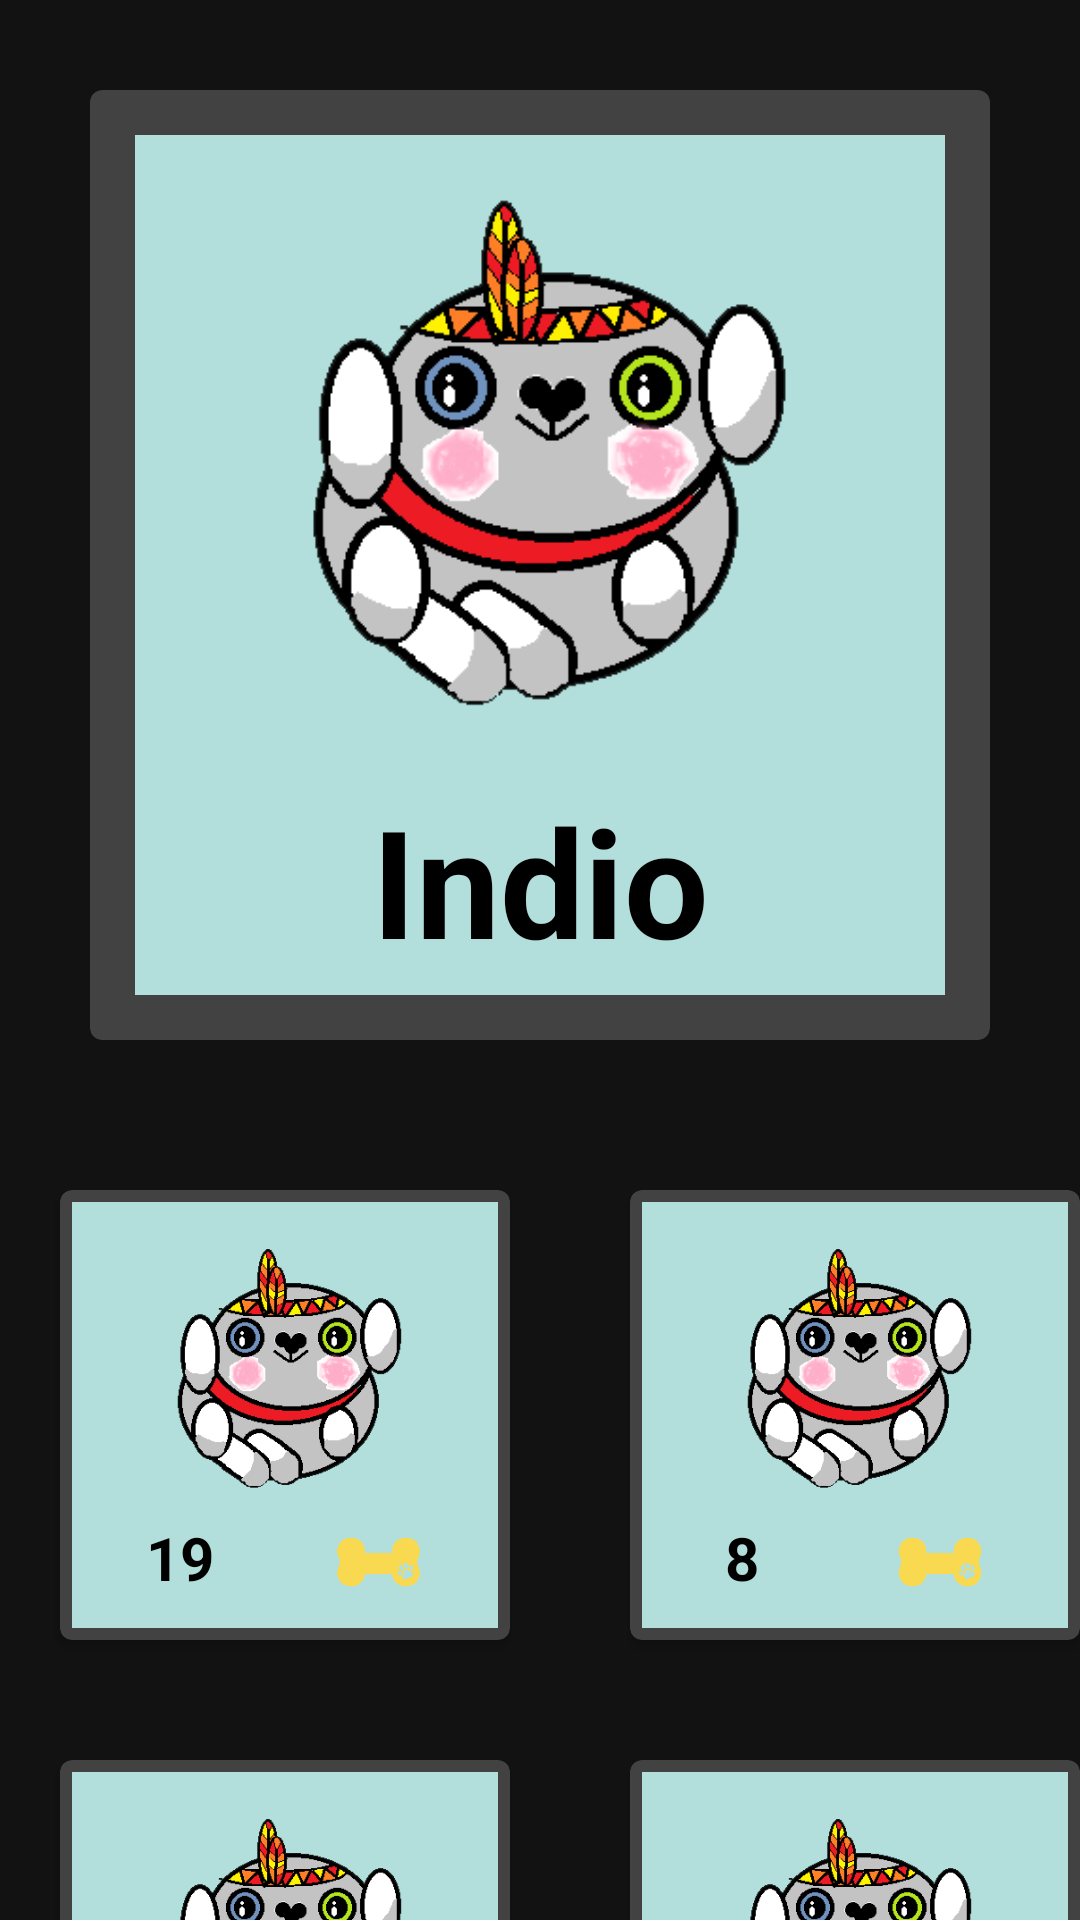

Android layout source for this screen:
<!-- AndroidManifest.xml: application theme Theme.Mascotas -->
<!-- res/layout/fragment_perfil.xml -->
<?xml version="1.0" encoding="utf-8"?>
<FrameLayout
    xmlns:android="http://schemas.android.com/apk/res/android"
    xmlns:tools="http://schemas.android.com/tools"
    xmlns:app="http://schemas.android.com/apk/res-auto"
    android:layout_width="match_parent"
    android:layout_height="match_parent"
    tools:context=".fragment.FragmentPerfil">

    <GridLayout
        android:layout_width="match_parent"
        android:layout_height="match_parent"
        android:columnCount="1">

    <androidx.cardview.widget.CardView
        android:id="@+id/cvMascotas1perro"
        android:layout_height="wrap_content"
        android:layout_width="match_parent"
        app:cardCornerRadius="4dp"
        android:layout_margin="30dp">

        <LinearLayout
            android:layout_width="match_parent"
            android:layout_height="match_parent"
            android:orientation="vertical"
            android:background="@color/primary_light"
            android:padding="5dp"
            android:layout_margin="15dp">

            <ImageView
                android:id="@+id/ivFoto1perro"
                android:layout_width="300dp"
                android:layout_height="200dp"
                android:src="@drawable/indio"
                android:layout_gravity="center"
                android:padding="5dp"
                android:contentDescription="@string/todo">
            </ImageView>

            <GridLayout
                android:layout_width="match_parent"
                android:layout_height="match_parent"
                android:columnCount="1">

                <TextView
                    android:layout_columnWeight="1"
                    android:id="@+id/tvNombre1perro"
                    android:layout_width="wrap_content"
                    android:layout_height="wrap_content"
                    android:textColor="@color/black"
                    android:textSize="50sp"
                    android:text="Indio"
                    android:textAlignment="center"
                    android:textStyle="bold"
                    android:paddingTop="10dp"/>

            </GridLayout>

        </LinearLayout>

    </androidx.cardview.widget.CardView>

    <GridLayout
        android:layout_width="match_parent"
        android:layout_height="wrap_content"
        android:columnCount="2">

        <androidx.cardview.widget.CardView
            android:layout_height="150dp"
            android:layout_width="150dp"
            app:cardCornerRadius="4dp"
            android:layout_margin="20dp">

            <LinearLayout
                android:layout_width="match_parent"
                android:layout_height="match_parent"
                android:orientation="vertical"
                android:background="@color/primary_light"
                android:padding="5dp"
                android:layout_margin="4dp">

                <ImageView
                    android:layout_width="100dp"
                    android:layout_height="100dp"
                    android:src="@drawable/indio"
                    android:layout_gravity="center"
                    android:padding="5dp"
                    android:contentDescription="@string/todo">
                </ImageView>

                <GridLayout
                    android:layout_width="match_parent"
                    android:layout_height="match_parent"
                    android:columnCount="2">

                    <TextView
                        android:layout_columnWeight="1"
                        android:layout_width="wrap_content"
                        android:layout_height="wrap_content"
                        android:textColor="@color/black"
                        android:textSize="20sp"
                        android:textStyle="bold"
                        android:text="19"
                        android:textAlignment="center"
                        />

                    <ImageView
                        android:layout_columnWeight="1"
                        android:id="@+id/ivHuesoAmarillo"
                        android:layout_width="30dp"
                        android:layout_height="30dp"
                        android:src="@drawable/amarillo"
                        android:contentDescription="@string/todo">
                    </ImageView>

                </GridLayout>

            </LinearLayout>

        </androidx.cardview.widget.CardView>

        <androidx.cardview.widget.CardView
            android:layout_height="150dp"
            android:layout_width="150dp"
            app:cardCornerRadius="4dp"
            android:layout_margin="20dp">

            <LinearLayout
                android:layout_width="match_parent"
                android:layout_height="match_parent"
                android:orientation="vertical"
                android:background="@color/primary_light"
                android:padding="5dp"
                android:layout_margin="4dp">

                <ImageView
                    android:layout_width="100dp"
                    android:layout_height="100dp"
                    android:src="@drawable/indio"
                    android:layout_gravity="center"
                    android:padding="5dp"
                    android:contentDescription="@string/todo">
                </ImageView>

                <GridLayout
                    android:layout_width="match_parent"
                    android:layout_height="match_parent"
                    android:columnCount="2">

                    <TextView
                        android:layout_columnWeight="1"
                        android:layout_width="wrap_content"
                        android:layout_height="wrap_content"
                        android:textColor="@color/black"
                        android:textSize="20sp"
                        android:textStyle="bold"
                        android:text="8"
                        android:textAlignment="center"
                        />

                    <ImageView
                        android:layout_columnWeight="1"
                        android:layout_width="30dp"
                        android:layout_height="30dp"
                        android:src="@drawable/amarillo"
                        android:contentDescription="@string/todo">
                    </ImageView>

                </GridLayout>


            </LinearLayout>

        </androidx.cardview.widget.CardView>



    </GridLayout>

        <GridLayout
            android:layout_width="match_parent"
            android:layout_height="wrap_content"
            android:columnCount="2">

            <androidx.cardview.widget.CardView
                android:layout_height="150dp"
                android:layout_width="150dp"
                app:cardCornerRadius="4dp"
                android:layout_margin="20dp">

                <LinearLayout
                    android:layout_width="match_parent"
                    android:layout_height="match_parent"
                    android:orientation="vertical"
                    android:background="@color/primary_light"
                    android:padding="5dp"
                    android:layout_margin="4dp">

                    <ImageView
                        android:layout_width="100dp"
                        android:layout_height="100dp"
                        android:src="@drawable/indio"
                        android:layout_gravity="center"
                        android:padding="5dp"
                        android:contentDescription="@string/todo">
                    </ImageView>

                    <GridLayout
                        android:layout_width="match_parent"
                        android:layout_height="match_parent"
                        android:columnCount="2">

                        <TextView
                            android:layout_columnWeight="1"
                            android:layout_width="wrap_content"
                            android:layout_height="wrap_content"
                            android:textColor="@color/black"
                            android:textSize="20sp"
                            android:textStyle="bold"
                            android:text="11"
                            android:textAlignment="center"
                            />

                        <ImageView
                            android:layout_columnWeight="1"
                            android:layout_width="30dp"
                            android:layout_height="30dp"
                            android:src="@drawable/amarillo"
                            android:contentDescription="@string/todo">
                        </ImageView>

                    </GridLayout>

                </LinearLayout>

            </androidx.cardview.widget.CardView>

            <androidx.cardview.widget.CardView
                android:layout_height="150dp"
                android:layout_width="150dp"
                app:cardCornerRadius="4dp"
                android:layout_margin="20dp">

                <LinearLayout
                    android:layout_width="match_parent"
                    android:layout_height="match_parent"
                    android:orientation="vertical"
                    android:background="@color/primary_light"
                    android:padding="5dp"
                    android:layout_margin="4dp">

                    <ImageView
                        android:layout_width="100dp"
                        android:layout_height="100dp"
                        android:src="@drawable/indio"
                        android:layout_gravity="center"
                        android:padding="5dp"
                        android:contentDescription="@string/todo">
                    </ImageView>

                    <GridLayout
                        android:layout_width="match_parent"
                        android:layout_height="match_parent"
                        android:columnCount="2">

                        <TextView
                            android:layout_columnWeight="1"
                            android:layout_width="wrap_content"
                            android:layout_height="wrap_content"
                            android:textColor="@color/black"
                            android:textSize="20sp"
                            android:textStyle="bold"
                            android:text="15"
                            android:textAlignment="center"
                            />

                        <ImageView
                            android:layout_columnWeight="1"
                            android:layout_width="30dp"
                            android:layout_height="30dp"
                            android:src="@drawable/amarillo"
                            android:contentDescription="@string/todo">
                        </ImageView>

                    </GridLayout>


                </LinearLayout>

            </androidx.cardview.widget.CardView>



        </GridLayout>

    </GridLayout>



</FrameLayout>
<!-- resources referenced by this layout -->
<resources>
  <color name="black">#FF000000</color>
  <color name="primary_light">#B2DFDB</color>
  <!-- drawable amarillo: png bitmap (drawable-hdpi, 9186 bytes) -->
  <!-- drawable indio: png bitmap (drawable-hdpi, 27802 bytes) -->
  <string name="todo">TODO</string>
  <style name="Theme.Mascotas" parent="Theme.MaterialComponents.NoActionBar">
          
          <item name="colorPrimary">@color/primary</item>
          <item name="colorPrimaryVariant">@color/primary_dark</item>
          <item name="colorOnPrimary">@color/white</item>
          
          <item name="colorSecondary">@color/accent</item>
          <item name="colorSecondaryVariant">@color/primary_light</item>
          <item name="colorOnSecondary">@color/white</item>
          
          <item name="android:statusBarColor" tools:targetApi="l">?attr/colorPrimaryVariant</item>
          
          <item name="windowActionBar">false</item>
          <item name="windowNoTitle">true</item>
          <item name="android:itemTextAppearance">@color/accent</item>
          <item name="actionMenuTextColor">@color/white</item>
          <item name="actionMenuTextAppearance">@color/white</item>
      </style>
  <color name="primary">#009688</color>
  <color name="primary_dark">#00796B</color>
  <color name="white">#FFFFFFFF</color>
  <color name="accent">#E040FB</color>
</resources>
